Labelled photos from "img_for_training", an image-classification folder in ishitamed19/EEG-Correlates-of-Genetic-Predisposition-to-Alcoholism-using-Deep-Learning. The possible labels are: alcoholic, control.

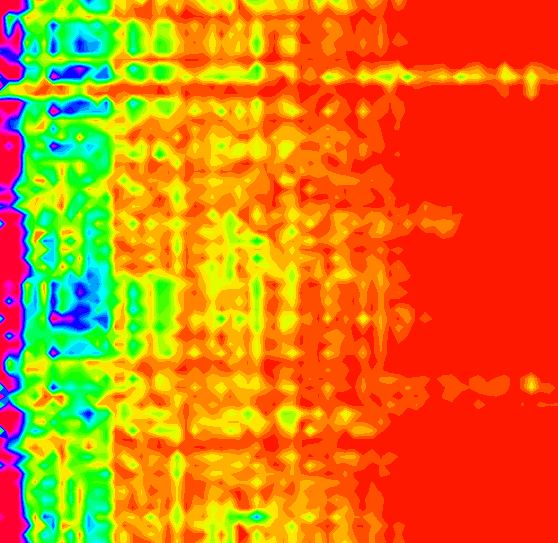
Label: control

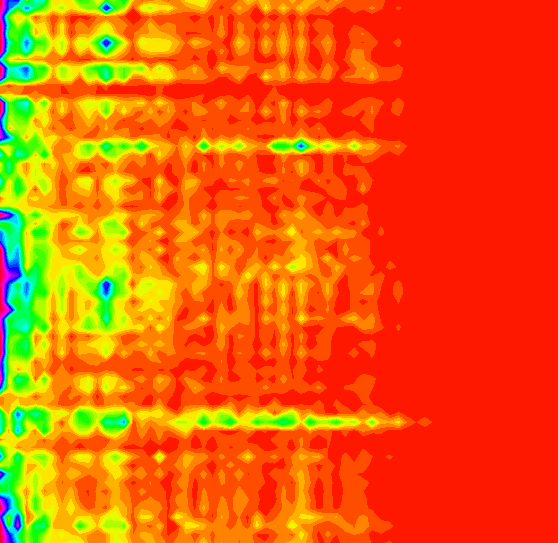
Label: alcoholic

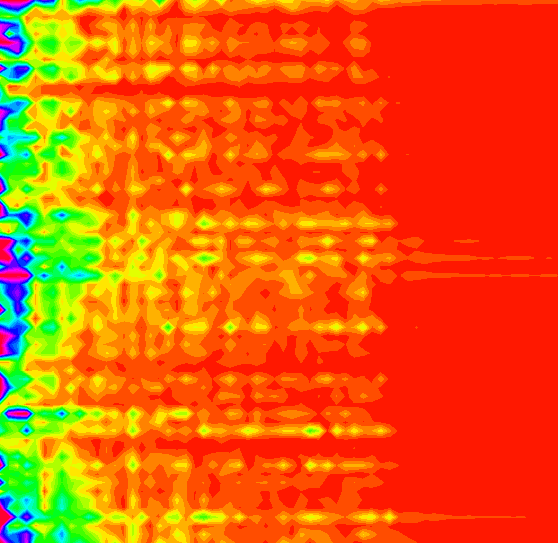
Label: alcoholic

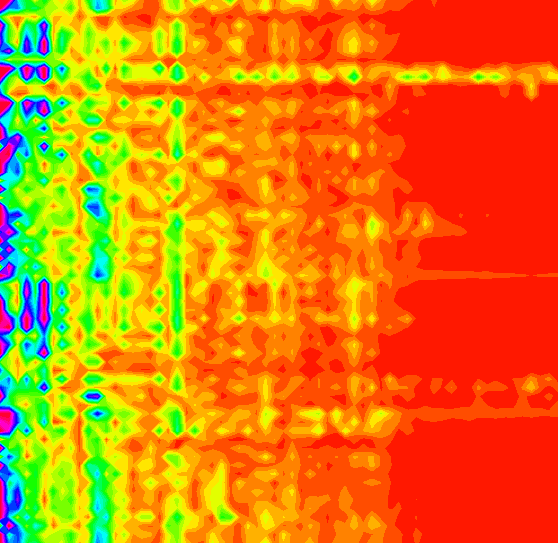
Label: control

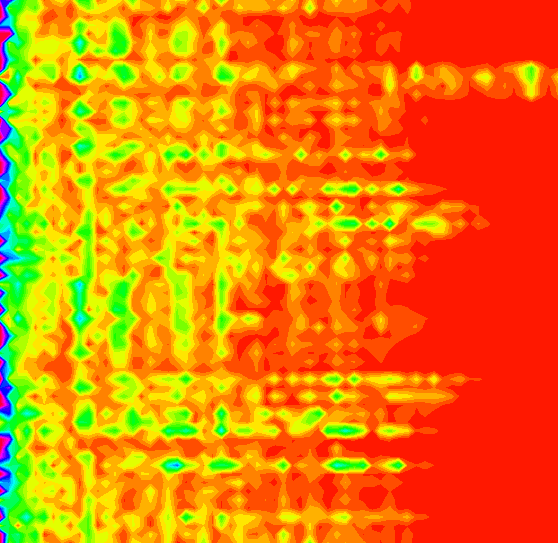
Label: control

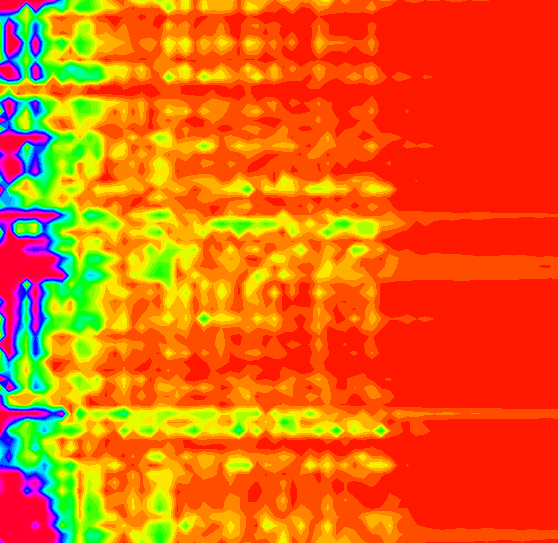
Label: alcoholic
